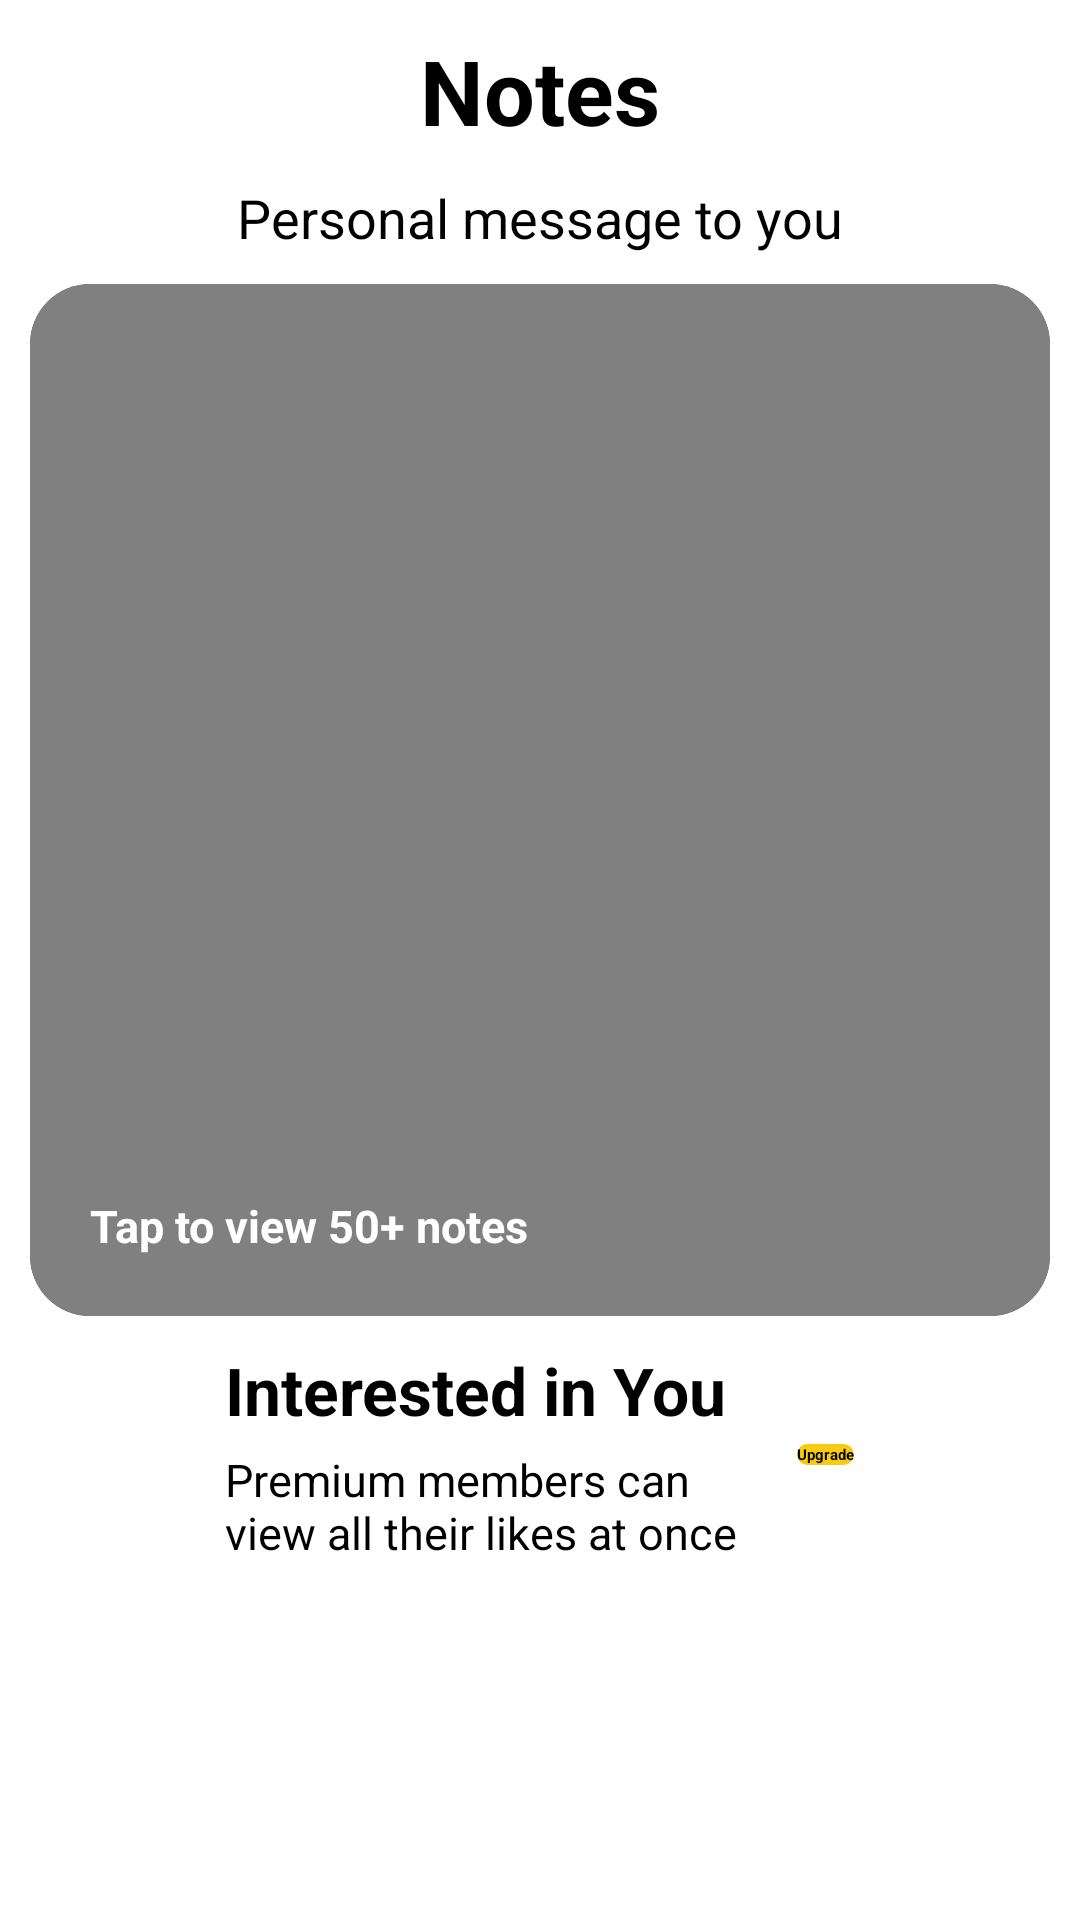

The Android layout XML behind this screen, and the referenced resources:
<!-- AndroidManifest.xml: application theme Theme.AisleTask -->
<!-- res/layout/fragment_notes.xml -->
<?xml version="1.0" encoding="utf-8"?>
<layout
    xmlns:android="http://schemas.android.com/apk/res/android"
    xmlns:tools="http://schemas.android.com/tools"
    xmlns:app="http://schemas.android.com/apk/res-auto">
<FrameLayout
    android:layout_width="match_parent"
    android:layout_height="match_parent"
    tools:context=".Views.Dashboard.ui.notes.NotesFragment">
    <ScrollView
        android:layout_width="match_parent"
        android:layout_height="match_parent"
        android:fillViewport="true">

        <androidx.constraintlayout.widget.ConstraintLayout
            android:layout_width="match_parent"
            android:layout_height="match_parent">

            <ProgressBar
                android:id="@+id/progressBar"
                style="?android:attr/progressBarStyleInverse"
                android:indeterminateOnly="true"
                app:layout_constraintTop_toTopOf="@id/recyclerView"
                app:layout_constraintBottom_toBottomOf="parent"
                android:layout_width="match_parent"
                android:visibility="gone"
                android:layout_height="wrap_content" />

            <TextView
                android:layout_width="wrap_content"
                android:layout_height="wrap_content"
                android:textSize="30sp"
                android:text="@string/notes"
                android:textColor="@color/black"
                android:textStyle="bold"
                app:layout_constraintLeft_toLeftOf="parent"
                app:layout_constraintRight_toRightOf="parent"
                app:layout_constraintTop_toTopOf="parent"
                android:layout_margin="10dp"
                android:id="@+id/tV_notes"/>

            <TextView
                android:layout_width="wrap_content"
                android:layout_height="wrap_content"
                android:textSize="18sp"
                android:text="@string/personal_message_to_you"
                android:textColor="@color/black"
                app:layout_constraintLeft_toLeftOf="parent"
                app:layout_constraintRight_toRightOf="parent"
                app:layout_constraintTop_toBottomOf="@id/tV_notes"
                android:layout_margin="10dp"
                android:id="@+id/tV_personalMsg"/>

            <androidx.cardview.widget.CardView
                android:layout_width="match_parent"
                android:layout_margin="10dp"
                android:layout_height="wrap_content"
                app:cardCornerRadius="20dp"
                android:id="@+id/cL_note"
                app:layout_constraintTop_toBottomOf="@id/tV_personalMsg"
                app:layout_constraintLeft_toLeftOf="parent"
                app:layout_constraintRight_toRightOf="parent">
                <androidx.constraintlayout.widget.ConstraintLayout
                    android:layout_width="match_parent"
                    android:background="#808080"
                    android:layout_height="344dp">
                    <ImageView
                        android:layout_width="match_parent"
                        android:layout_height="match_parent"
                        android:id="@+id/iV_img1"/>
                    <TextView
                        android:layout_width="wrap_content"
                        android:layout_height="wrap_content"
                        app:layout_constraintBottom_toTopOf="@id/tV_Tap_review"
                        app:layout_constraintLeft_toLeftOf="@id/tV_Tap_review"
                        android:text=""
                        android:textStyle="bold"
                        android:textSize="30sp"
                        android:textColor="@color/white"
                        android:id="@+id/tV_name"/>

                    <TextView
                        android:layout_width="wrap_content"
                        android:layout_height="wrap_content"
                        android:id="@+id/tV_Tap_review"
                        android:text="@string/tap_to_view_50_notes"
                        android:textSize="15sp"
                        android:textColor="@color/white"
                        android:layout_margin="20dp"
                        android:textStyle="bold"
                        app:layout_constraintBottom_toBottomOf="parent"
                        app:layout_constraintLeft_toLeftOf="parent"/>

                </androidx.constraintlayout.widget.ConstraintLayout>
            </androidx.cardview.widget.CardView>

            <LinearLayout
                android:layout_width="0dp"
                android:layout_height="wrap_content"
                app:layout_constraintLeft_toLeftOf="@id/cL_note"
                app:layout_constraintRight_toRightOf="@id/cL_note"
                android:id="@+id/lL_premium"
                android:gravity="center"
                android:layout_margin="10dp"
                app:layout_constraintTop_toBottomOf="@id/cL_note"
                android:orientation="horizontal">
                <LinearLayout
                    android:layout_width="wrap_content"
                    android:layout_height="wrap_content"
                    android:orientation="vertical">

                    <TextView
                        android:layout_width="wrap_content"
                        android:layout_height="wrap_content"
                        android:text="@string/interested_in_you"
                        android:textSize="22sp"
                        android:textStyle="bold"
                        android:textColor="@color/black"
                        android:id="@+id/tV_Int"/>

                    <TextView
                        android:layout_width="wrap_content"
                        android:layout_height="wrap_content"
                        android:text="@string/premium_members_can_nview_all_their_likes_at_once"
                        android:textSize="15sp"
                        android:textColor="@color/black"
                        android:layout_marginTop="5dp"
                        android:id="@+id/tV_prem"/>

                </LinearLayout>

                <Button
                    android:layout_width="wrap_content"
                    android:layout_height="wrap_content"
                    android:background="@drawable/rounded_button"
                    android:backgroundTint="@color/aisle_yellow"
                    android:textAllCaps="false"
                    android:layout_gravity="center"
                    android:layout_marginLeft="20dp"
                    android:gravity="center"
                    android:textStyle="bold"
                    android:textColor="@color/black"
                    android:id="@+id/btn_continue"
                    android:text="@string/upgrade"/>

            </LinearLayout>

            <androidx.recyclerview.widget.RecyclerView
                android:layout_width="match_parent"
                android:layout_height="wrap_content"
                app:layout_constraintTop_toBottomOf="@id/lL_premium"
                app:layout_constraintLeft_toLeftOf="parent"
                app:layout_constraintRight_toRightOf="parent"
                app:layout_constraintBottom_toBottomOf="parent"
                android:layout_margin="10dp"
                android:id="@+id/recyclerView"/>

        </androidx.constraintlayout.widget.ConstraintLayout>
    </ScrollView>
</FrameLayout>

</layout>
<!-- resources referenced by this layout -->
<resources>
  <color name="aisle_yellow">#F9CB10</color>
  <color name="black">#FF000000</color>
  <color name="white">#FFFFFFFF</color>
  <!-- drawable rounded_button (drawable) -->
  <?xml version="1.0" encoding="utf-8"?>
  <shape xmlns:android="http://schemas.android.com/apk/res/android" android:shape="rectangle" android:padding="10dp">
      <solid android:color="@color/aisle_yellow"/> 
      <corners
          android:bottomRightRadius="20dp"
          android:bottomLeftRadius="20dp"
          android:topLeftRadius="20dp"
          android:topRightRadius="20dp"/>
  </shape>
  <string name="interested_in_you">Interested in You</string>
  <string name="notes">Notes</string>
  <string name="personal_message_to_you">Personal message to you</string>
  <string name="premium_members_can_nview_all_their_likes_at_once">Premium members can\nview all their likes at once</string>
  <string name="tap_to_view_50_notes">Tap to view 50+ notes</string>
  <string name="upgrade">Upgrade</string>
  <style name="Theme.AisleTask" parent="Theme.MaterialComponents.Light.NoActionBar">
          
          <item name="colorPrimary">@color/aisle_yellow</item>
          <item name="colorPrimaryVariant">@color/purple_700</item>
          <item name="colorOnPrimary">@color/white</item>
          
          <item name="colorSecondary">@color/teal_200</item>
          <item name="colorSecondaryVariant">@color/teal_700</item>
          <item name="colorOnSecondary">@color/black</item>
          
          <item name="android:statusBarColor">?attr/colorPrimaryVariant</item>
          
      </style>
  <color name="purple_700">#FF3700B3</color>
  <color name="teal_200">#FF03DAC5</color>
  <color name="teal_700">#FF018786</color>
</resources>
